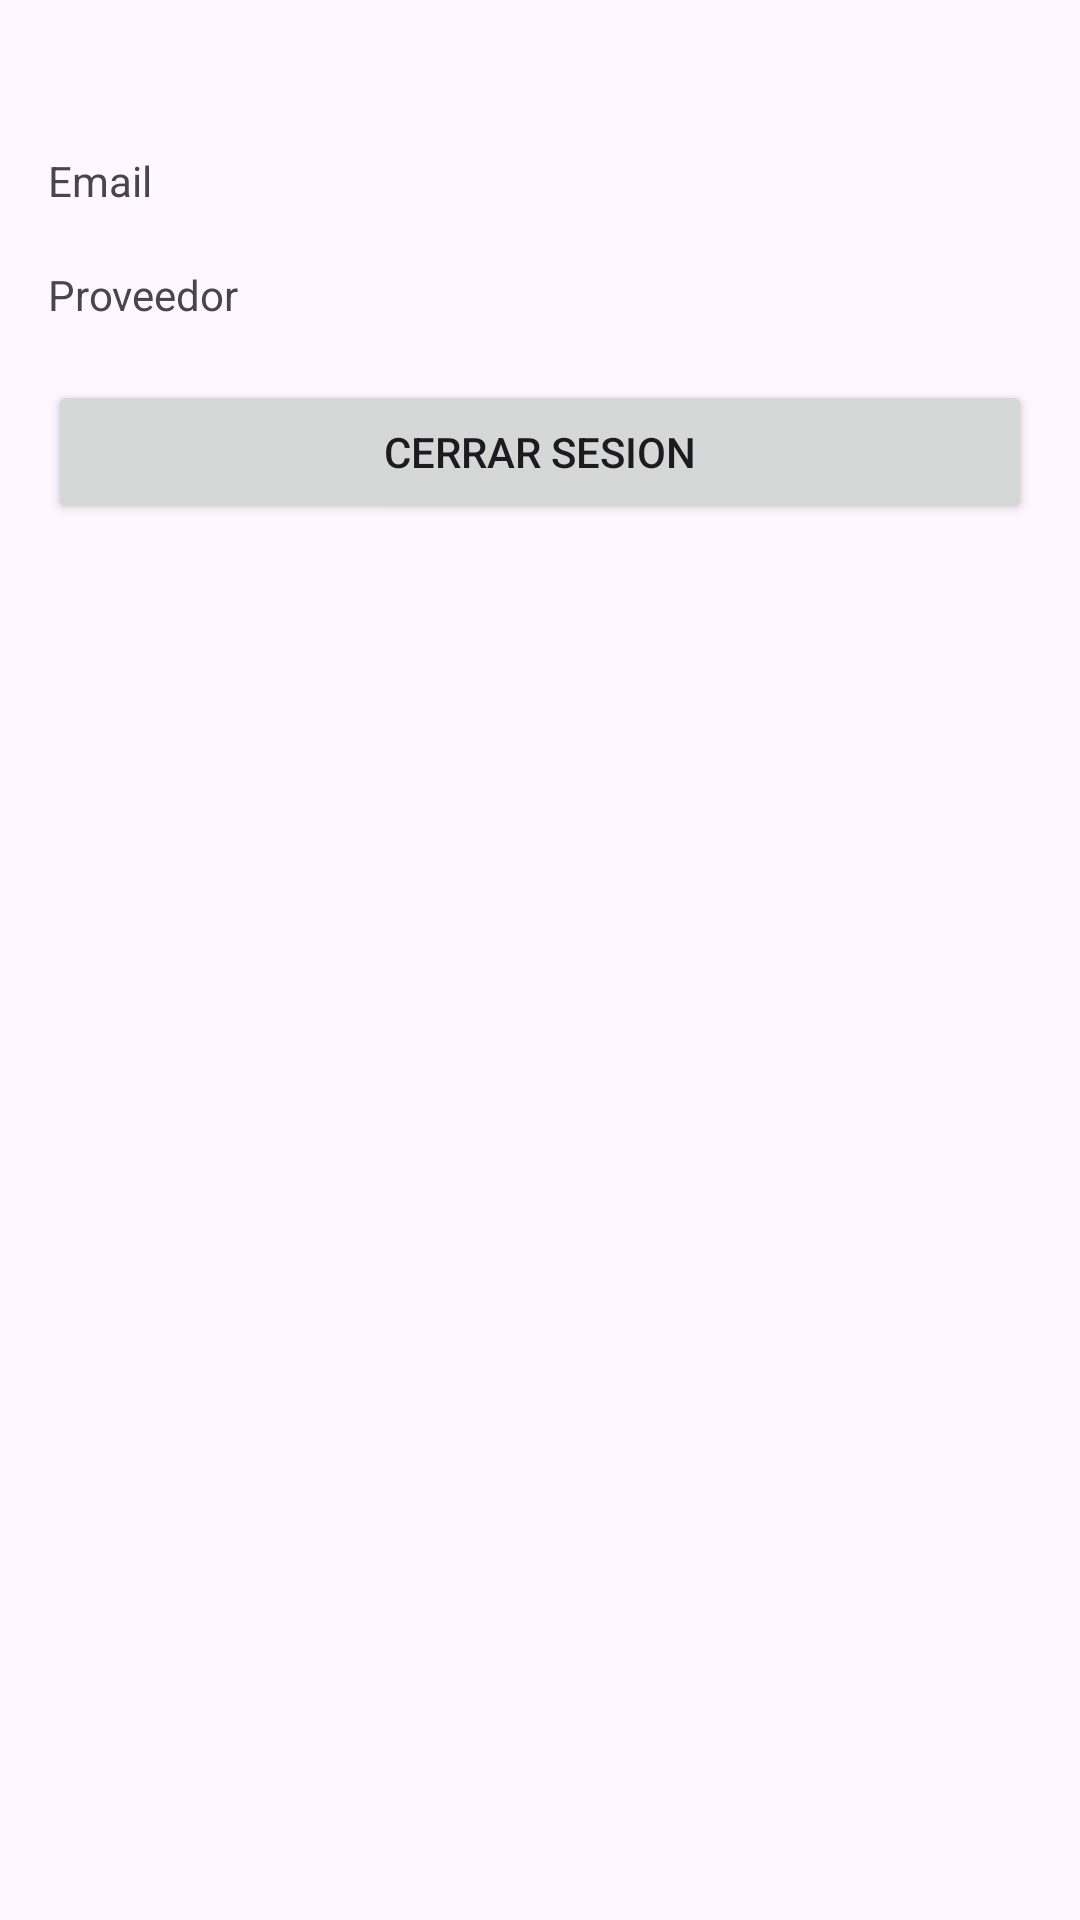

Android layout source for this screen:
<!-- AndroidManifest.xml: application theme Theme.Grupal -->
<!-- res/layout/activity_home.xml -->
<?xml version="1.0" encoding="utf-8"?>
<androidx.constraintlayout.widget.ConstraintLayout xmlns:android="http://schemas.android.com/apk/res/android"
    xmlns:app="http://schemas.android.com/apk/res-auto"
    xmlns:tools="http://schemas.android.com/tools"
    android:layout_width="match_parent"
    android:layout_height="match_parent"
    tools:context=".HomeActivity">

    <LinearLayout
        android:layout_width="match_parent"
        android:layout_height="wrap_content"
        android:layout_marginStart="16dp"
        android:layout_marginTop="16dp"
        android:layout_marginEnd="16dp"
        android:orientation="vertical"
        app:layout_constraintBottom_toBottomOf="parent"
        app:layout_constraintEnd_toEndOf="parent"
        app:layout_constraintHorizontal_bias="0.512"
        app:layout_constraintStart_toStartOf="parent"
        app:layout_constraintTop_toTopOf="parent"
        app:layout_constraintVertical_bias="0.069">

        <TextView
            android:id="@+id/emailTextView"
            android:layout_width="match_parent"
            android:layout_height="30dp"
            android:text="Email" />

        <Space
            android:layout_width="match_parent"
            android:layout_height="8dp" />

        <TextView
            android:id="@+id/providerTextView"
            android:layout_width="match_parent"
            android:layout_height="30dp"
            android:text="Proveedor" />

        <Space
            android:layout_width="match_parent"
            android:layout_height="8dp" />

        <LinearLayout
            android:layout_width="match_parent"
            android:layout_height="wrap_content"
            android:orientation="horizontal">

            <Button
                android:id="@+id/logoutbutton"
                android:layout_width="wrap_content"
                android:layout_height="wrap_content"
                android:layout_weight="1"
                android:text="Cerrar Sesion" />
        </LinearLayout>
    </LinearLayout>
</androidx.constraintlayout.widget.ConstraintLayout>
<!-- resources referenced by this layout -->
<resources>
  <style name="Theme.Grupal" parent="Base.Theme.Grupal" />
  <style name="Base.Theme.Grupal" parent="Theme.Material3.DayNight.NoActionBar">
          
          
      </style>
</resources>
